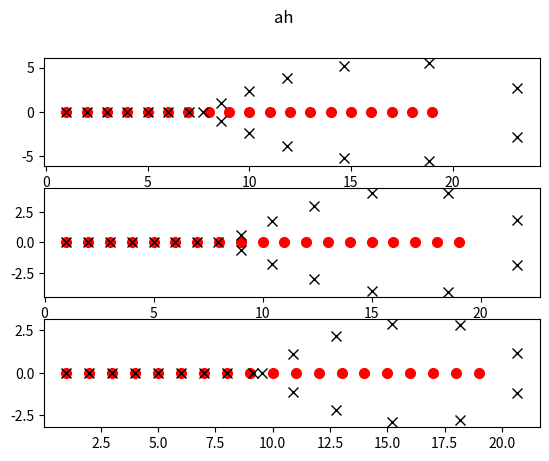

Write the Python code that produced this figure.
# -*- coding: utf-8 -*-
"""
Created on Mon Mar 13 12:46:00 2023

[redacted]
"""

import numpy as np
import matplotlib.pyplot as plt

B=np.linspace(0,1,16)
B.shape=(8,2)
print("ey")
#A=np.random.rand(3,5)


wilkinson_coeffs = [ 1,
                  -210,
                 20615,
              -1256850,
              53327946,
           -1672280820,
           40171771630,
         -756111184500,
        11310276995381,
      -135585182899530,
      1307535010540395,
    -10142299865511450,
     63030812099294896,
   -311333643161390640,
   1206647803780373360,
  -3599979517947607200,
   8037811822645051776,
 -12870931245150988800,
  13803759753640704000,
  -8752948036761600000,
   2432902008176640000]

figure, axis = plt.subplots(3)
plt.suptitle('ah')

for i in range(6,9):
    eps=10**(-i)
    A=eps*np.ones(21)
    wilkinson_coeffs=np.array(wilkinson_coeffs)
    pert=A+wilkinson_coeffs
    pert_roots=np.roots(pert)
    x=np.arange(1,20,1)
    y=np.zeros(19)
    axis[i-6].plot(x, y, 'ro', np.real(pert_roots), np.imag(pert_roots),'kx', markersize=7.0)